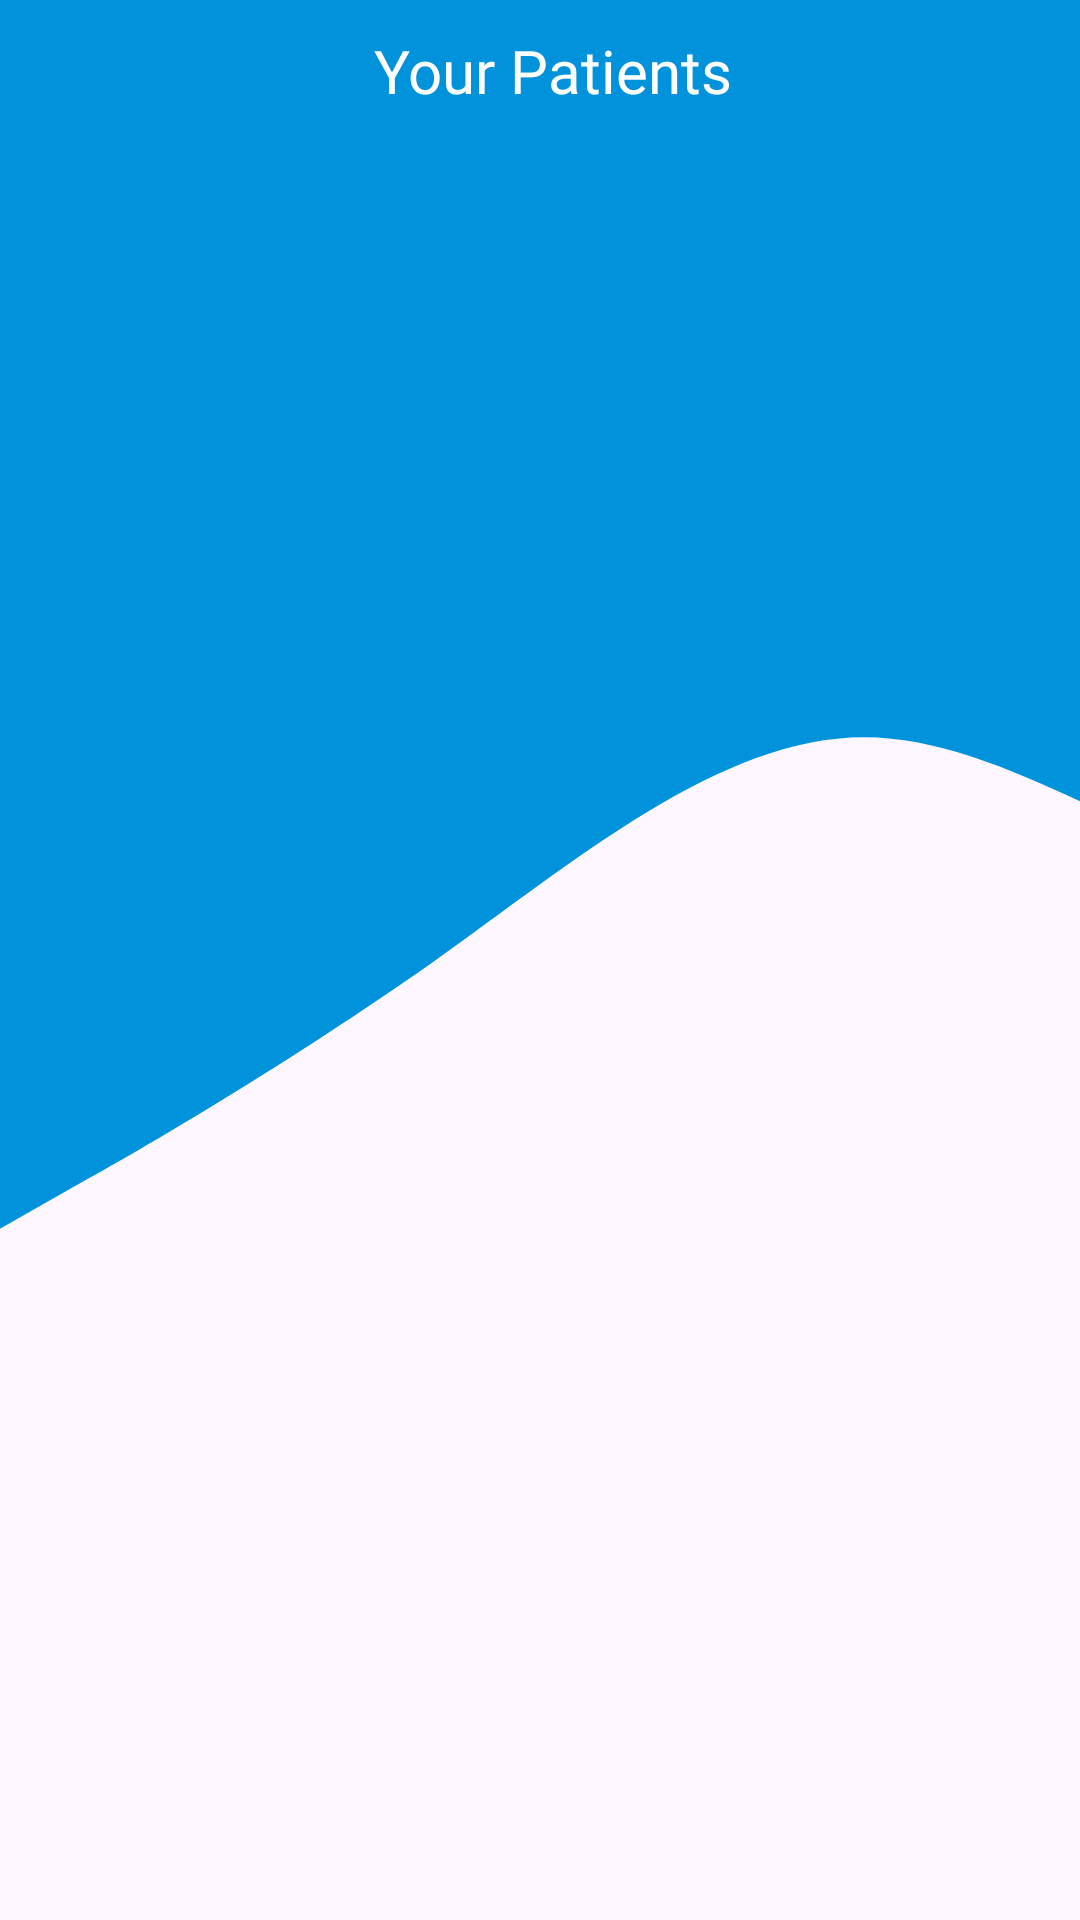

The Android layout XML behind this screen, and the referenced resources:
<!-- AndroidManifest.xml: application theme Theme.AlzCare -->
<!-- res/layout/activity_my_patients.xml -->
<?xml version="1.0" encoding="utf-8"?>
<layout xmlns:android="http://schemas.android.com/apk/res/android"
    xmlns:app="http://schemas.android.com/apk/res-auto"
    xmlns:tools="http://schemas.android.com/tools">

    <data>
        <variable
            name="vm"
            type="com.example.alzcare.ui.doctor.my_patients.MyPatientsViewModel" />
    </data>

    <LinearLayout
        android:layout_width="match_parent"
        android:layout_height="match_parent"
        tools:context=".ui.doctor.my_patients.MyPatientsActivity"
        android:background="@drawable/wavy_background"
        android:orientation="vertical">

        <LinearLayout
            android:layout_width="match_parent"
            android:layout_height="wrap_content"
            android:padding="10dp">
            <ImageView
                android:id="@+id/back_button"
                android:layout_width="wrap_content"
                android:layout_height="wrap_content"
                android:src="@drawable/ic_back"
                android:padding="4dp"
                android:onClick="@{()->vm.goHome()}"/>
            <TextView
                android:id="@+id/textViewTitle"
                android:layout_width="match_parent"
                android:layout_height="wrap_content"
                android:text="Your Patients"
                android:gravity="center"
                android:textSize="20sp"
                android:textColor="@color/white"
                android:fontFamily="@font/montserrat_bold"/>
        </LinearLayout>

        <androidx.recyclerview.widget.RecyclerView
            android:id="@+id/myPatientsRecyclerView"
            android:layout_width="match_parent"
            android:layout_height="match_parent"
            app:layoutManager="androidx.recyclerview.widget.LinearLayoutManager"
            tools:listitem="@layout/item_my_patient" />
    </LinearLayout>
</layout>
<!-- res/layout/item_my_patient.xml (included above) -->
<?xml version="1.0" encoding="utf-8"?>
<androidx.cardview.widget.CardView
    android:layout_width="match_parent"
    android:layout_height="wrap_content"
    xmlns:app="http://schemas.android.com/apk/res-auto"
    xmlns:tools="http://schemas.android.com/tools"
    android:id="@+id/rec_card"
    android:layout_margin="12dp"
    app:cardCornerRadius="20dp"
    android:padding="12dp"
    app:cardElevation="12dp"
    xmlns:android="http://schemas.android.com/apk/res/android">

    <androidx.constraintlayout.widget.ConstraintLayout
        android:layout_width="match_parent"
        android:layout_height="match_parent"
        android:padding="18dp"
        android:background="@color/colorPrimaryDark">

        <de.hdodenhof.circleimageview.CircleImageView
            android:id="@+id/patient_image"
            android:layout_width="64dp"
            android:layout_height="64dp"
            android:src="@drawable/ic_person"
            app:layout_constraintStart_toStartOf="parent"
            app:layout_constraintTop_toTopOf="parent"
            app:layout_constraintBottom_toBottomOf="parent" />

        <TextView
            android:id="@+id/patientName_txt"
            android:layout_width="wrap_content"
            android:layout_height="wrap_content"
            android:text="@{appointment.patientName}"
            android:textColor="@color/white"
            android:textSize="20sp"
            android:fontFamily="@font/montserrat_bold"
            tools:text="Patient Name"
            app:layout_constraintStart_toEndOf="@id/patient_image"
            app:layout_constraintTop_toTopOf="parent"
            app:layout_constraintBottom_toBottomOf="parent"
            android:layout_marginStart="10dp"/>
    </androidx.constraintlayout.widget.ConstraintLayout>
</androidx.cardview.widget.CardView>
<!-- resources referenced by this layout -->
<resources>
  <color name="colorPrimaryDark">#0077c6</color>
  <color name="white">#FFFFFFFF</color>
  <!-- drawable ic_person: vector/xml drawable (drawable, 3761 chars, omitted) -->
  <!-- drawable wavy_background (drawable) -->
  <vector xmlns:android="http://schemas.android.com/apk/res/android"
      android:width="720dp"
      android:height="320dp"
      android:viewportHeight="500"
      android:viewportWidth="720"
      android:tint="@color/colorPrimary">
        
      <path android:fillColor="@color/colorPrimary" android:pathData="M0,320L48,309.3C96,299 192,277 288,250.7C384,224 480,192 576,192C672,192 768,224 864,229.3C960,235 1056,213 1152,218.7C1248,224 1344,256 1392,272L1440,288L1440,0L1392,0C1344,0 1248,0 1152,0C1056,0 960,0 864,0C768,0 672,0 576,0C480,0 384,0 288,0C192,0 96,0 48,0L0,0Z"/>
      
  </vector>
  <style name="Theme.AlzCare" parent="Base.Theme.AlzCare" />
  <color name="colorPrimary">#0093dc</color>
  <style name="Base.Theme.AlzCare" parent="Theme.Material3.DayNight.NoActionBar">
          
          <item name="colorPrimary">@color/colorPrimary</item>
      </style>
</resources>
